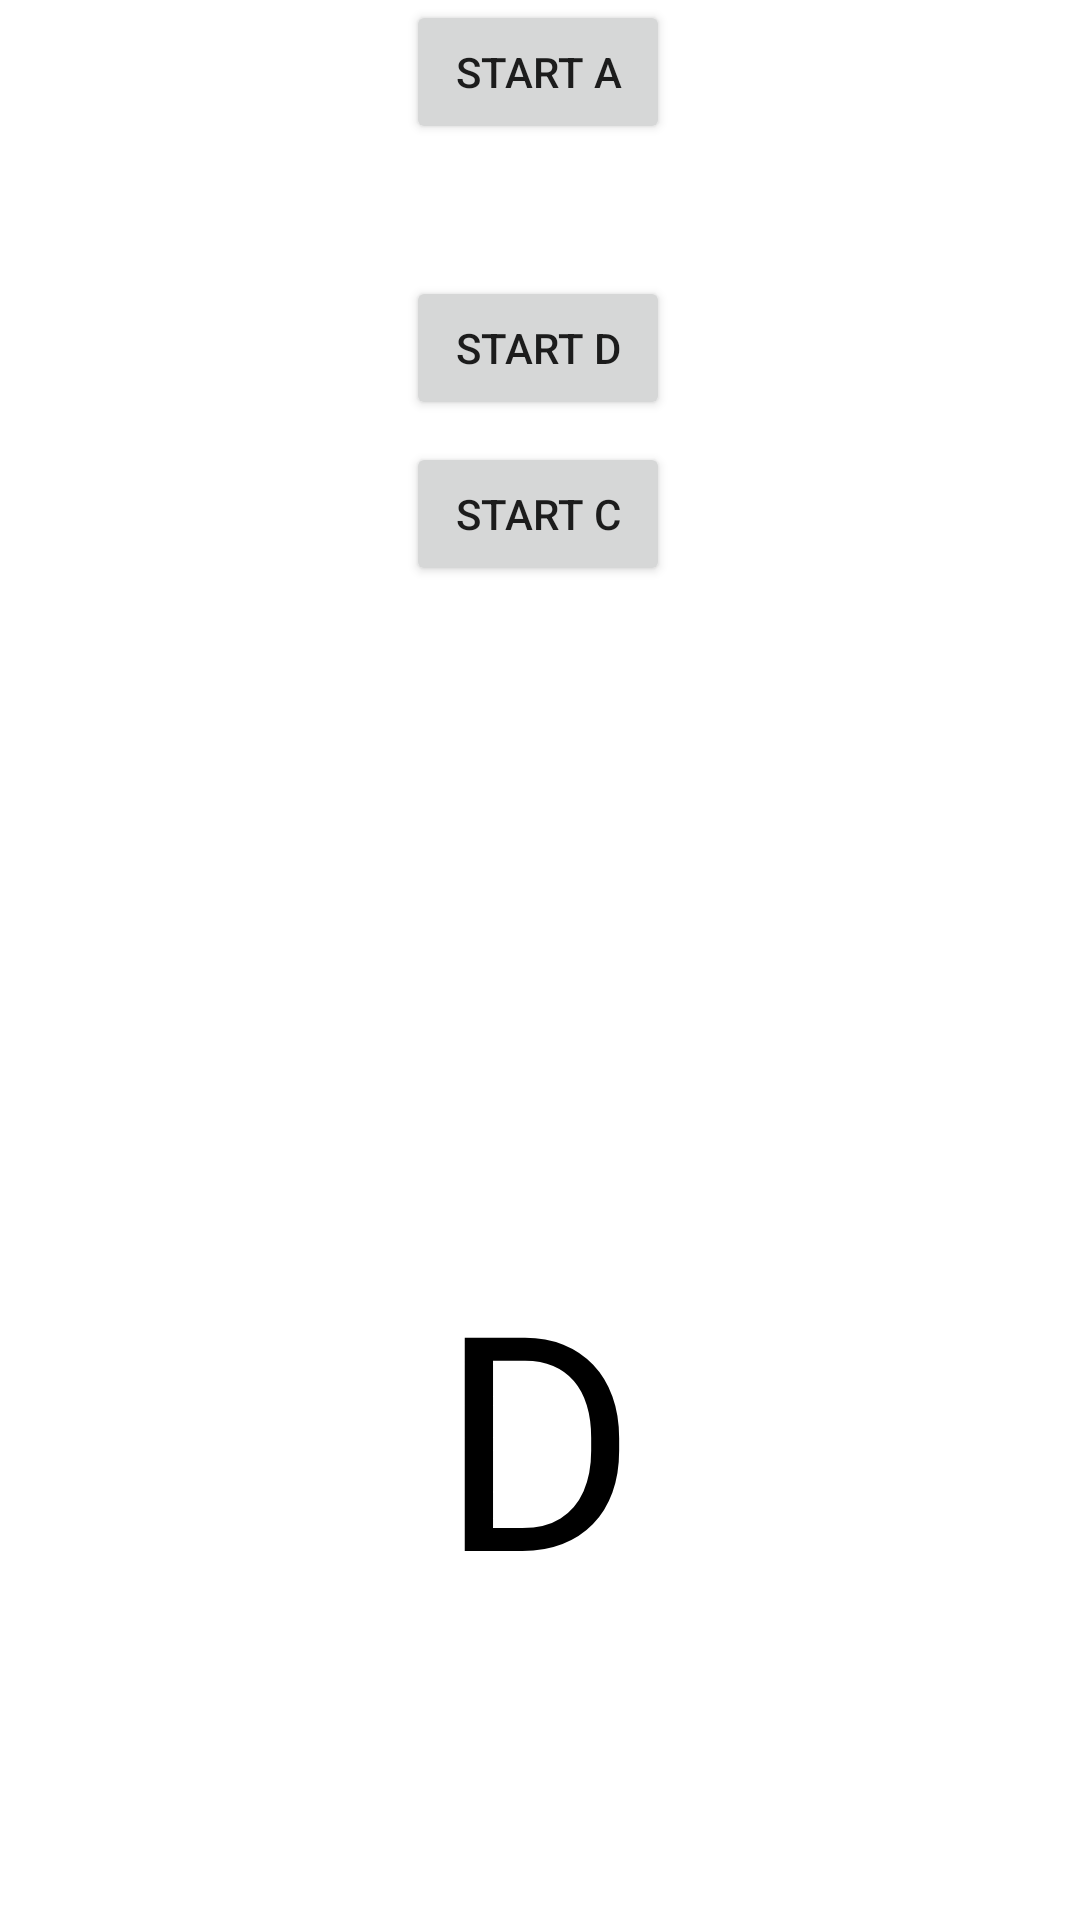

Layout XML and referenced resources for this Android screen:
<!-- AndroidManifest.xml: application theme Theme.Urok34 -->
<!-- res/layout/activity_d.xml -->
<?xml version="1.0" encoding="utf-8"?>
<androidx.constraintlayout.widget.ConstraintLayout xmlns:android="http://schemas.android.com/apk/res/android"
    xmlns:app="http://schemas.android.com/apk/res-auto"
    xmlns:tools="http://schemas.android.com/tools"
    android:layout_width="match_parent"
    android:layout_height="match_parent"
    tools:context=".ActivityD">

    <TextView
        android:id="@+id/tV4"
        android:layout_width="wrap_content"
        android:layout_height="wrap_content"
        android:text="@string/d"
        android:textColor="@color/black"
        android:textSize="100sp"

        app:layout_constraintBottom_toBottomOf="parent"
        app:layout_constraintEnd_toEndOf="parent"
        app:layout_constraintHorizontal_bias="0.498"
        app:layout_constraintStart_toStartOf="parent"
        app:layout_constraintTop_toTopOf="parent"
        app:layout_constraintVertical_bias="0.811" />

    <Button
        android:id="@+id/btnStrA"
        android:layout_width="wrap_content"
        android:layout_height="wrap_content"
        android:text="@string/start_a"
        app:layout_constraintEnd_toEndOf="@+id/btnC"
        app:layout_constraintStart_toStartOf="@+id/btnC"
        tools:ignore="MissingConstraints"
        tools:layout_editor_absoluteY="157dp" />

    <Button
        android:id="@+id/btnRepeat"
        android:layout_width="wrap_content"
        android:layout_height="wrap_content"
        android:layout_marginTop="92dp"
        android:text="@string/start_d"
        app:layout_constraintEnd_toEndOf="@+id/btnStrA"
        app:layout_constraintHorizontal_bias="0.0"
        app:layout_constraintStart_toStartOf="@+id/btnStrA"
        app:layout_constraintTop_toTopOf="parent" />

    <Button
        android:id="@+id/btnC"
        android:layout_width="wrap_content"
        android:layout_height="wrap_content"
        android:layout_marginBottom="216dp"
        android:text="@string/start_c"
        app:layout_constraintBottom_toTopOf="@+id/tV4"
        app:layout_constraintEnd_toEndOf="parent"
        app:layout_constraintHorizontal_bias="0.498"
        app:layout_constraintStart_toStartOf="parent" />

</androidx.constraintlayout.widget.ConstraintLayout>
<!-- resources referenced by this layout -->
<resources>
  <string name="d">D</string>
  <string name="start_a">start A</string>
  <string name="start_c">Start C</string>
  <string name="start_d">Start D</string>
  <style name="Theme.Urok34" parent="Theme.MaterialComponents.DayNight.DarkActionBar">
          
          <item name="colorPrimary">@color/purple_500</item>
          <item name="colorPrimaryVariant">@color/purple_700</item>
          <item name="colorOnPrimary">@color/white</item>
          
          <item name="colorSecondary">@color/teal_200</item>
          <item name="colorSecondaryVariant">@color/teal_700</item>
          <item name="colorOnSecondary">@color/black</item>
          
          <item name="android:statusBarColor" tools:targetApi="l">?attr/colorPrimaryVariant</item>
          
      </style>
  <!-- not gathered from this repository: default colours our renderer supplied (Android Studio template values) -->
  <color name="purple_500">#FF6200EE</color>
  <color name="purple_700">#FF3700B3</color>
  <color name="teal_200">#FF03DAC5</color>
  <color name="teal_700">#FF018786</color>
  <color name="black">#FF000000</color>
  <color name="white">#FFFFFFFF</color>
</resources>
